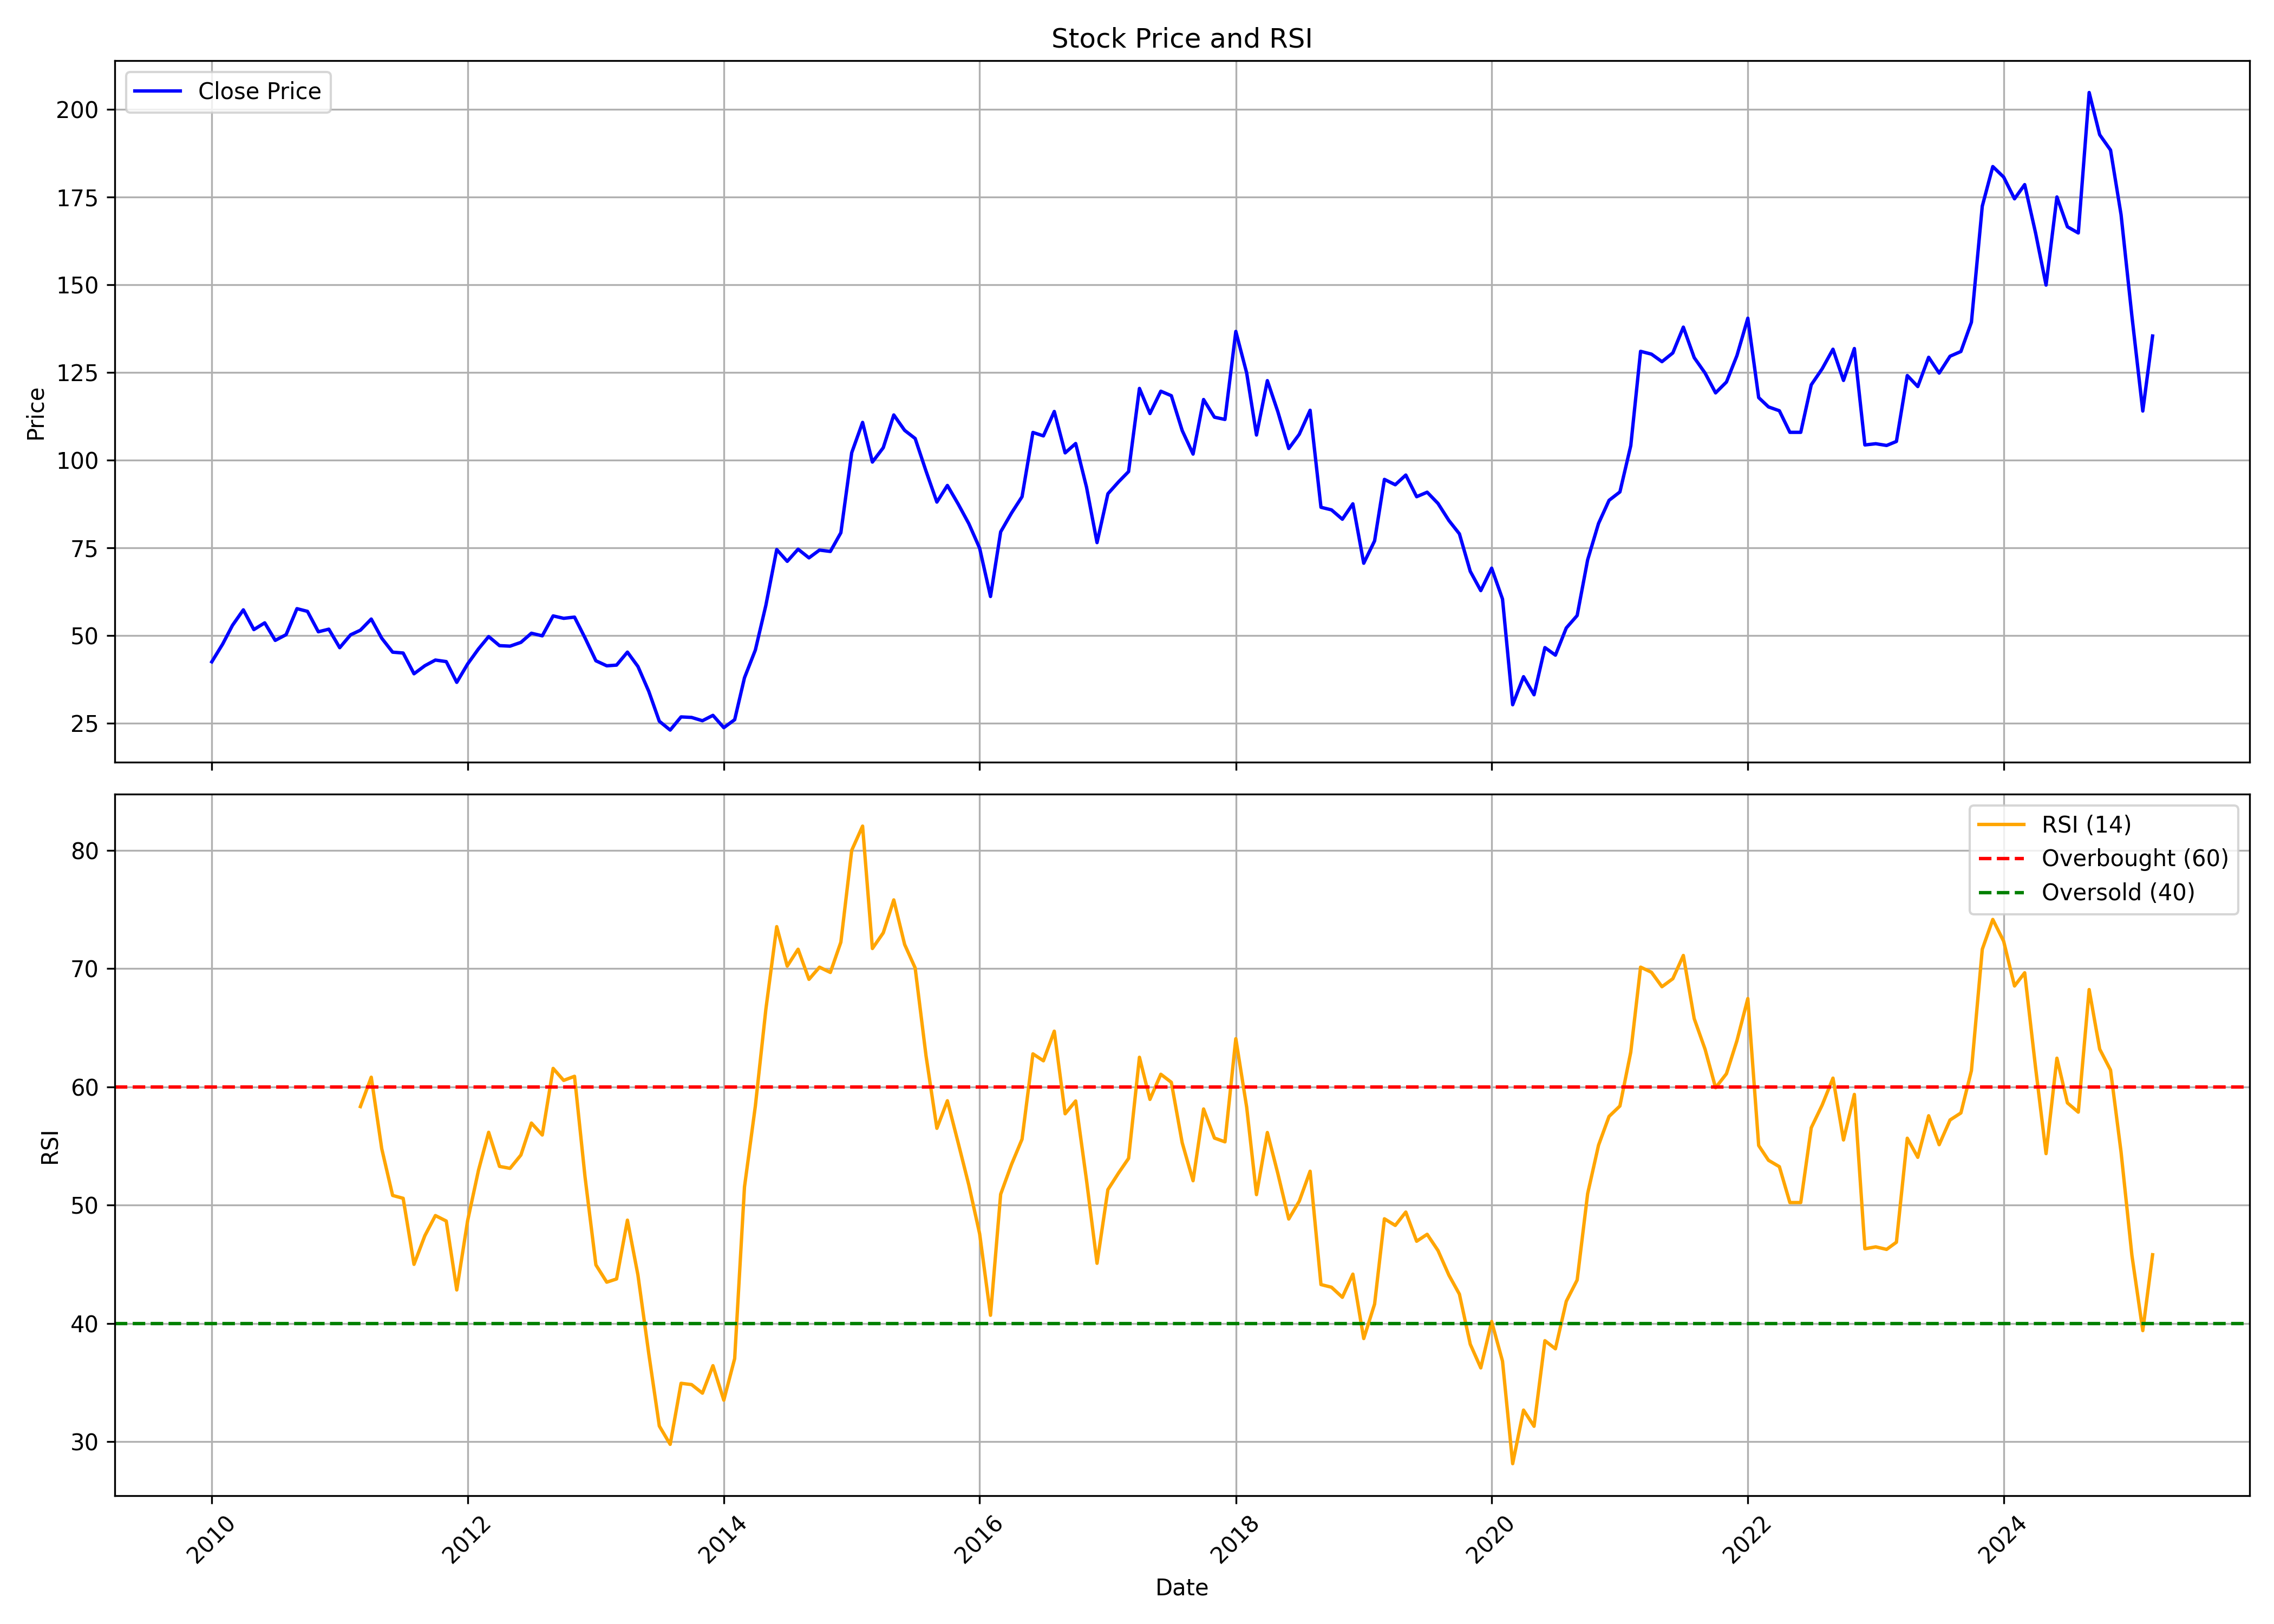

Data behind this chart, as committed beside it:
, date, symbol, open, high, low, close, volume, rsi
0, 2010-01-01, PRSMJOHNSN, 44.65, 50.42, 40.62, 42.5, 35373033, 
1, 2010-02-01, PRSMJOHNSN, 42.17, 49.76, 41.14, 47.56, 20053049, 
2, 2010-03-01, PRSMJOHNSN, 47.56, 53.79, 47.37, 52.9, 22253680, 
3, 2010-04-01, PRSMJOHNSN, 54.29, 63.04, 53.18, 57.32, 24483739, 
4, 2010-05-01, PRSMJOHNSN, 57.61, 57.75, 43.51, 51.69, 6670265, 
5, 2010-06-01, PRSMJOHNSN, 51.3, 56.98, 50.92, 53.61, 3818541, 
6, 2010-07-01, PRSMJOHNSN, 53.08, 54.77, 46.97, 48.61, 5981725, 
7, 2010-08-01, PRSMJOHNSN, 48.41, 56.11, 48.13, 50.24, 8005273, 
8, 2010-09-01, PRSMJOHNSN, 50.24, 62.85, 50.24, 57.65, 24317490, 
9, 2010-10-01, PRSMJOHNSN, 58.23, 63.43, 56.31, 56.88, 12058968, 
10, 2010-11-01, PRSMJOHNSN, 57.65, 62.71, 48.13, 51.06, 9952525, 
11, 2010-12-01, PRSMJOHNSN, 52.34, 55.03, 46.96, 51.81, 2832731, 
12, 2011-01-01, PRSMJOHNSN, 52.25, 56.16, 44.32, 46.52, 8662683, 
13, 2011-02-01, PRSMJOHNSN, 47.45, 52.98, 42.95, 50.19, 2932624, 
14, 2011-03-01, PRSMJOHNSN, 51.66, 55.77, 48.28, 51.51, 3120903, 58.34
15, 2011-04-01, PRSMJOHNSN, 52.25, 58.56, 51.56, 54.69, 4581327, 60.82
16, 2011-05-01, PRSMJOHNSN, 54.3, 54.3, 47.06, 49.21, 1222487, 54.77
17, 2011-06-01, PRSMJOHNSN, 50.09, 50.29, 43.05, 45.25, 1686694, 50.83
18, 2011-07-01, PRSMJOHNSN, 45.25, 46.18, 43.2, 45.01, 2873942, 50.58
19, 2011-08-01, PRSMJOHNSN, 45.1, 45.89, 38.16, 39.09, 944722, 45
20, 2011-09-01, PRSMJOHNSN, 39.09, 47.35, 39.09, 41.39, 7336109, 47.43
21, 2011-10-01, PRSMJOHNSN, 41.09, 43.98, 39.18, 43, 10252038, 49.12
22, 2011-11-01, PRSMJOHNSN, 42.56, 45.64, 41.78, 42.56, 7543944, 48.66
23, 2011-12-01, PRSMJOHNSN, 43.54, 44.96, 34.83, 36.64, 1233543, 42.84
24, 2012-01-01, PRSMJOHNSN, 37.33, 45.35, 36.2, 41.87, 2459790, 48.69
25, 2012-02-01, PRSMJOHNSN, 41.58, 51.76, 41.48, 46.18, 6083379, 52.95
26, 2012-03-01, PRSMJOHNSN, 46.86, 52.83, 46.18, 49.7, 5657558, 56.16
27, 2012-04-01, PRSMJOHNSN, 50.39, 52.64, 46.96, 47.11, 1782725, 53.28
28, 2012-05-01, PRSMJOHNSN, 46.96, 48.43, 42.27, 46.96, 1244488, 53.12
29, 2012-06-01, PRSMJOHNSN, 46.96, 50.34, 45.2, 48.04, 1241863, 54.24
30, 2012-07-01, PRSMJOHNSN, 48.33, 53.37, 47.93, 50.65, 2089783, 56.95
31, 2012-08-01, PRSMJOHNSN, 50.8, 54.11, 45.66, 49.91, 1837922, 55.94
32, 2012-09-01, PRSMJOHNSN, 51.09, 57.96, 47.83, 55.59, 4550290, 61.57
33, 2012-10-01, PRSMJOHNSN, 55.59, 58.8, 50.45, 54.9, 5138660, 60.55
34, 2012-11-01, PRSMJOHNSN, 54.7, 58.7, 51.88, 55.24, 3644333, 60.9
35, 2012-12-01, PRSMJOHNSN, 54.75, 55.49, 45.71, 49.31, 5436056, 52.39
36, 2013-01-01, PRSMJOHNSN, 49.66, 50.9, 41.01, 42.79, 2525482, 44.95
37, 2013-02-01, PRSMJOHNSN, 42.89, 44.13, 39.43, 41.36, 1647268, 43.49
38, 2013-03-01, PRSMJOHNSN, 41.01, 44.97, 40.42, 41.56, 859823, 43.76
39, 2013-04-01, PRSMJOHNSN, 41.41, 46.35, 40.52, 45.26, 1044942, 48.74
40, 2013-05-01, PRSMJOHNSN, 45.26, 46.89, 38.1, 41.16, 2075737, 44.09
41, 2013-06-01, PRSMJOHNSN, 41.8, 46.35, 31.62, 34.05, 3001436, 37.42
42, 2013-07-01, PRSMJOHNSN, 34.59, 37.31, 25.1, 25.55, 1416169, 31.33
43, 2013-08-01, PRSMJOHNSN, 26.49, 27.57, 22.53, 23.03, 650417, 29.78
44, 2013-09-01, PRSMJOHNSN, 26.04, 31.92, 23.22, 26.78, 2121848, 34.94
45, 2013-10-01, PRSMJOHNSN, 27.18, 28.61, 25.74, 26.63, 8877261, 34.83
46, 2013-11-01, PRSMJOHNSN, 26.29, 29.94, 24.21, 25.7, 2600681, 34.11
47, 2013-12-01, PRSMJOHNSN, 25.7, 28.36, 25.4, 27.23, 3166338, 36.43
48, 2014-01-01, PRSMJOHNSN, 27.42, 29.35, 22.83, 23.72, 3540318, 33.52
49, 2014-02-01, PRSMJOHNSN, 23.82, 26.83, 22.19, 25.99, 2916063, 37.03
50, 2014-03-01, PRSMJOHNSN, 25.74, 39.93, 25.45, 37.95, 10804849, 51.55
51, 2014-04-01, PRSMJOHNSN, 37.46, 48.43, 36.07, 45.86, 5775235, 58.38
52, 2014-05-01, PRSMJOHNSN, 45.86, 61.57, 44.67, 58.6, 17835491, 66.56
53, 2014-06-01, PRSMJOHNSN, 59.3, 80.94, 58.31, 74.52, 24616750, 73.55
54, 2014-07-01, PRSMJOHNSN, 76.05, 76.1, 64.24, 71.16, 3281854, 70.22
55, 2014-08-01, PRSMJOHNSN, 70.17, 89.29, 68.19, 74.61, 9867380, 71.64
56, 2014-09-01, PRSMJOHNSN, 72.14, 81.33, 64.53, 72.14, 11784601, 69.1
57, 2014-10-01, PRSMJOHNSN, 73.13, 78.67, 70.17, 74.37, 5273927, 70.12
58, 2014-11-01, PRSMJOHNSN, 74.42, 80.35, 72.19, 73.97, 10805353, 69.68
59, 2014-12-01, PRSMJOHNSN, 74.66, 84.25, 72.49, 79.31, 9400431, 72.24
... 123 more rows
